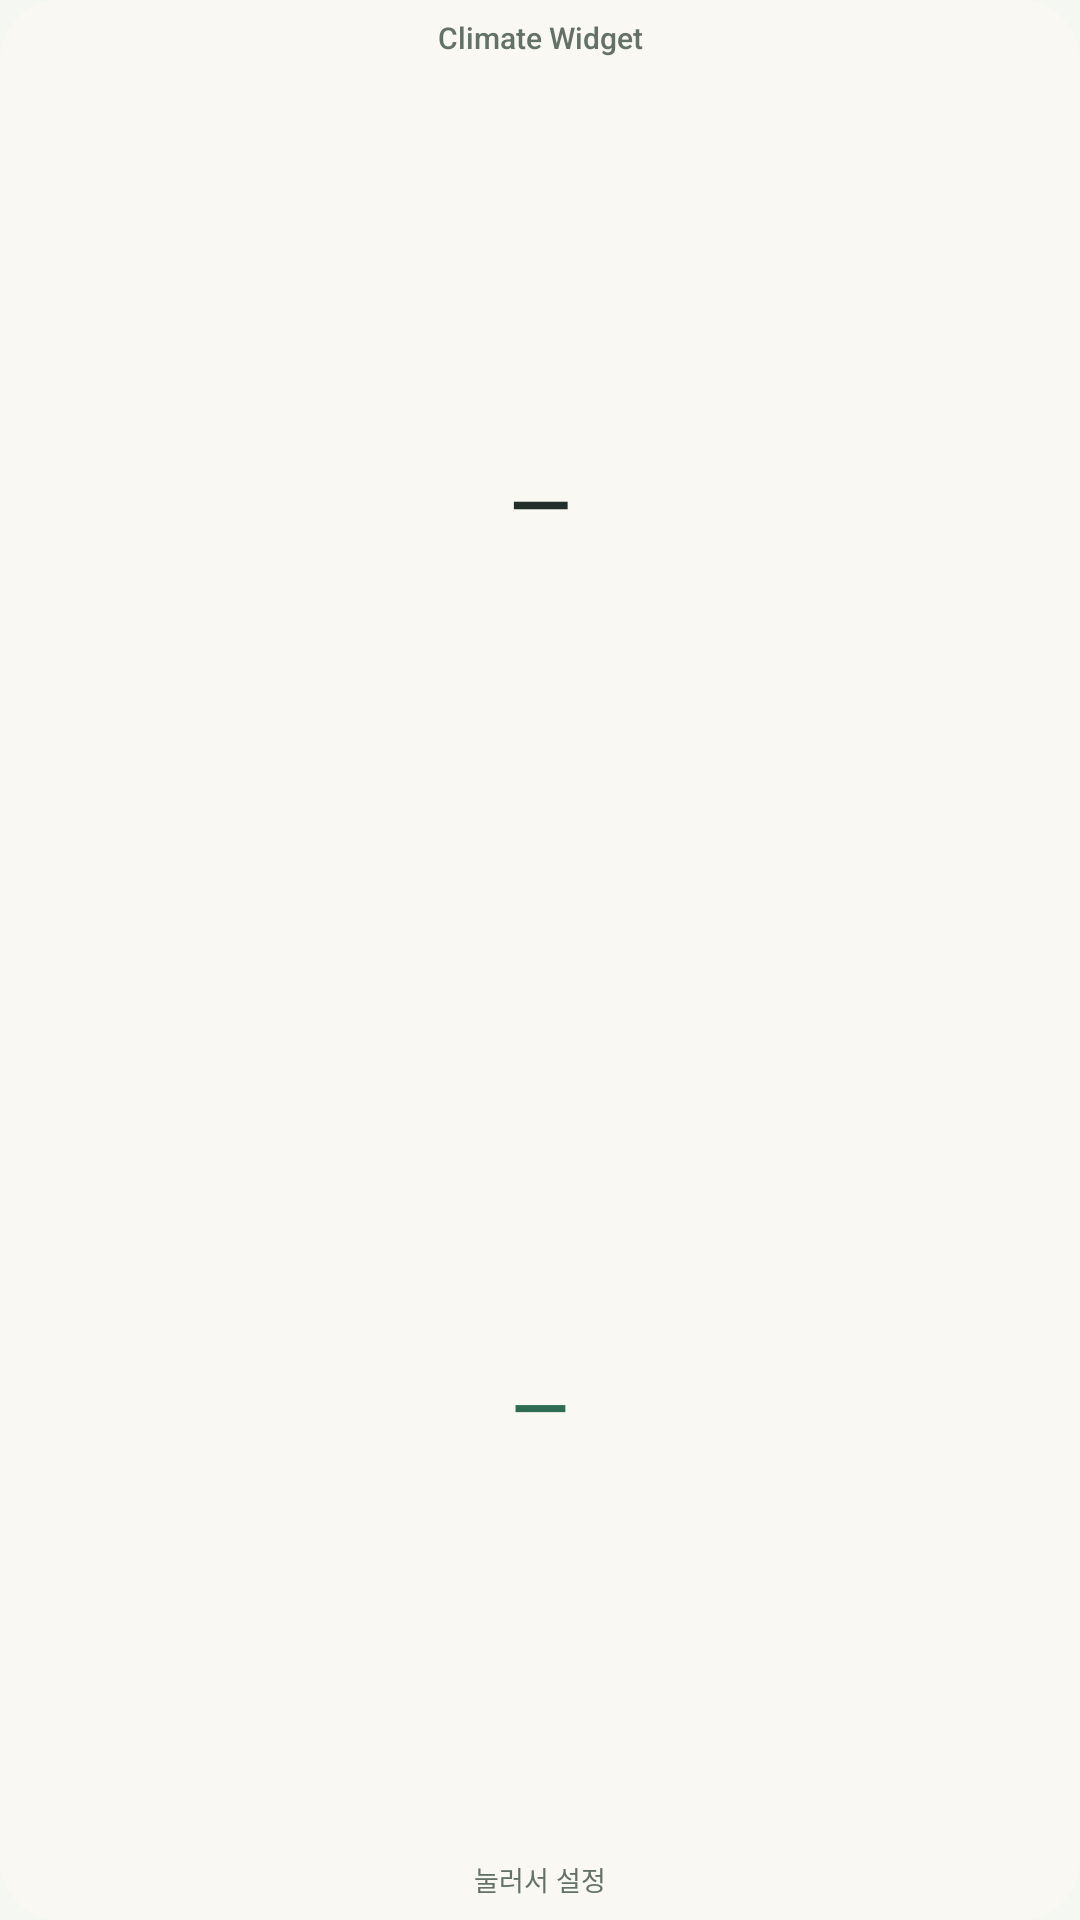

Produce the Android XML layout that renders to this screen, including the resource entries it uses.
<!-- AndroidManifest.xml: application theme AppTheme -->
<!-- res/layout/climate_widget.xml -->
<LinearLayout xmlns:android="http://schemas.android.com/apk/res/android"
 android:id="@+id/widget_root" android:layout_width="match_parent" android:layout_height="match_parent"
 android:layout_weight="1" android:orientation="vertical" android:paddingHorizontal="10dp" android:paddingVertical="7dp"
 android:gravity="center_horizontal" android:background="@drawable/widget_background">
 <TextView android:id="@+id/device_name" android:layout_width="match_parent" android:layout_height="wrap_content"
  android:text="@string/app_name" android:textColor="#637168" android:textSize="10sp" android:fontFamily="sans-serif-medium"
  android:gravity="center" android:maxLines="1" android:ellipsize="end" android:includeFontPadding="false"/>
 <TextView android:id="@+id/temperature" android:layout_width="match_parent" android:layout_height="0dp" android:layout_weight="1"
  android:text="—" android:textColor="#222F2A" android:textSize="24sp" android:fontFamily="sans-serif-medium"
  android:autoSizeTextType="uniform" android:autoSizeMinTextSize="10sp" android:autoSizeMaxTextSize="27sp" android:autoSizeStepGranularity="1sp"
  android:gravity="center" android:includeFontPadding="false" android:maxLines="1"/>
 <TextView android:id="@+id/humidity" android:layout_width="match_parent" android:layout_height="0dp" android:layout_weight="1"
  android:text="—" android:textColor="#2F6C53" android:textSize="22sp" android:fontFamily="sans-serif-medium"
  android:autoSizeTextType="uniform" android:autoSizeMinTextSize="10sp" android:autoSizeMaxTextSize="25sp" android:autoSizeStepGranularity="1sp"
  android:gravity="center" android:includeFontPadding="false" android:maxLines="1"/>
 <TextView android:id="@+id/status" android:layout_width="match_parent" android:layout_height="wrap_content"
  android:text="@string/widget_setup" android:textColor="#637168" android:textSize="9sp" android:gravity="center"
  android:maxLines="1" android:ellipsize="end" android:includeFontPadding="false" android:contentDescription="@string/refresh"/>
</LinearLayout>
<!-- resources referenced by this layout -->
<resources>
  <!-- drawable widget_background (drawable) -->
  <shape xmlns:android="http://schemas.android.com/apk/res/android"><solid android:color="#FAF8F2"/><corners android:radius="20dp"/></shape>
  <string name="app_name">Climate Widget</string>
  <string name="refresh">센서값 새로고침</string>
  <string name="widget_setup">눌러서 설정</string>
  <style name="AppTheme" parent="android:style/Theme.Material.Light.NoActionBar">
    <item name="android:fontFamily">sans-serif</item>
    <item name="android:colorAccent">#24664D</item>
    <item name="android:windowLightStatusBar">true</item>
    <item name="android:windowBackground">#F5F7F3</item>
    <item name="android:statusBarColor">#F5F7F3</item>
    <item name="android:navigationBarColor">#F5F7F3</item>
   </style>
</resources>
